Run: headless pygame with SDL's dummy video driver; simulated clock (each Clock.tick advances the game by its frame time, no real sleeping); random seed 0; keys injected as events and as key.get_pressed() state; no mouse input.
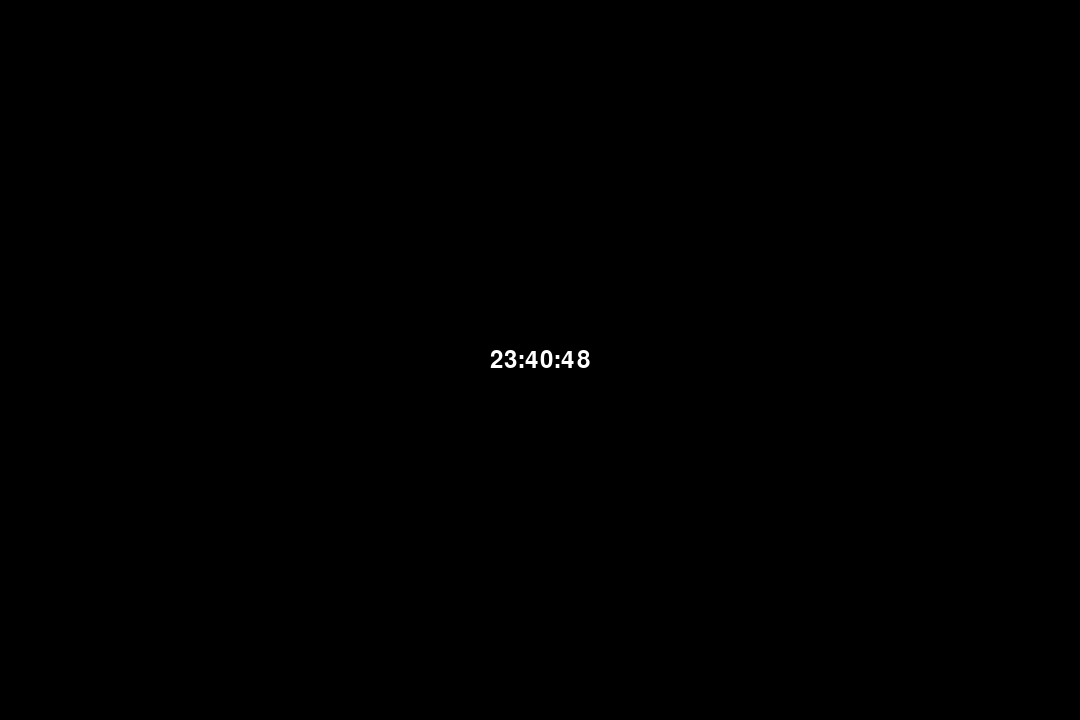
Frame 1 of 4 · flips 1–60 · no input
Frame 2 of 4 · flips 61–180 · tapped SPACE, RETURN · held RIGHT (→), D · screen unchanged from frame 1, image omitted
Frame 3 of 4 · flips 181–300 · held DOWN (↓), S · screen unchanged from frame 2, image omitted
Frame 4 of 4 · flips 301–420 · held LEFT (←), A, UP (↑), W · screen unchanged from frame 3, image omitted

The pygame program that drew these frames:

import pygame
from datetime import datetime

pygame.init()
screen = pygame.display.set_mode((1080, 720))
clock = pygame.time.Clock()
running = True
font = pygame.font.SysFont(None, 36)

# Set the window title
pygame.display.set_caption("Digital Clock")

def draw_clock(clockFont, screen_size=(1080, 720)):
    # Draw current time
    now = datetime.now()
    text = clockFont.render(now.strftime("%H:%M:%S"), True, (255, 255, 255))
    screen.blit(text, (screen_size[0] // 2 - text.get_width() // 2, screen_size[1] // 2 - text.get_height() // 2))

while running:
    clock.tick(60)
    for event in pygame.event.get():
        if event.type == pygame.QUIT:
            running = False

    screen.fill((0, 0, 0))

    draw_clock(font, screen.get_size())

    pygame.display.flip()

pygame.quit()
